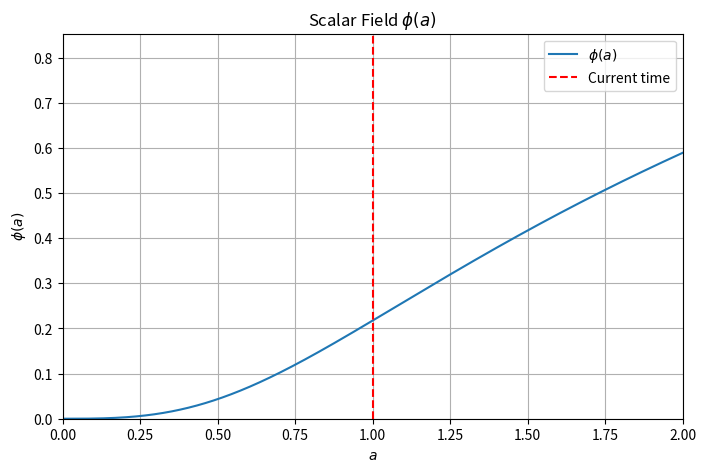
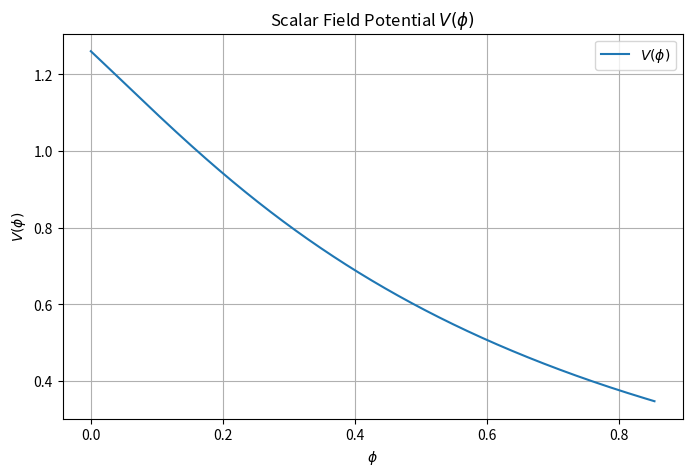
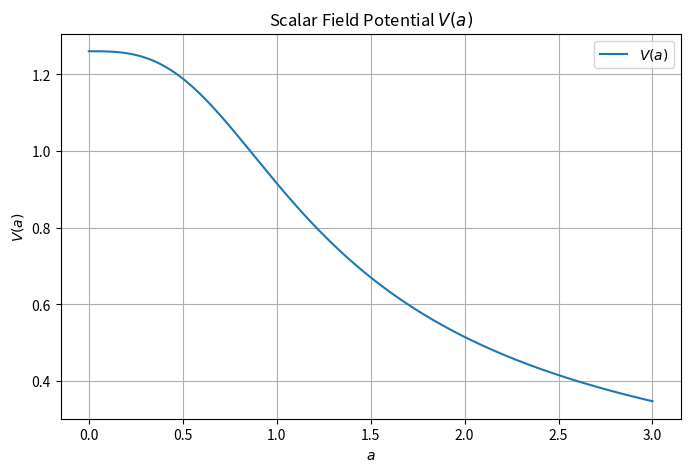
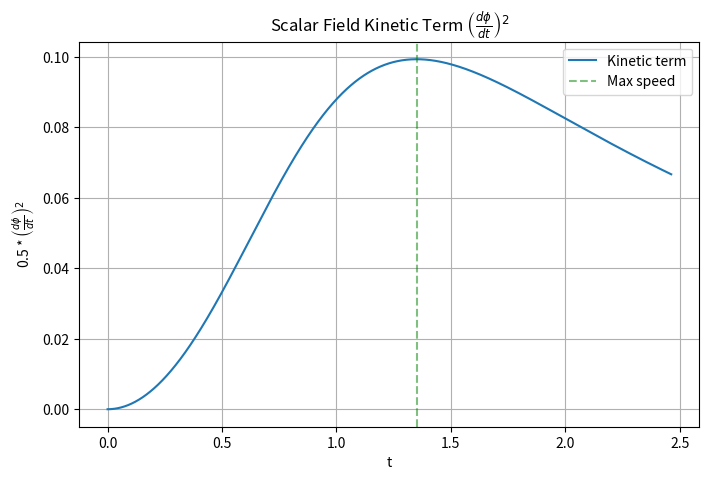
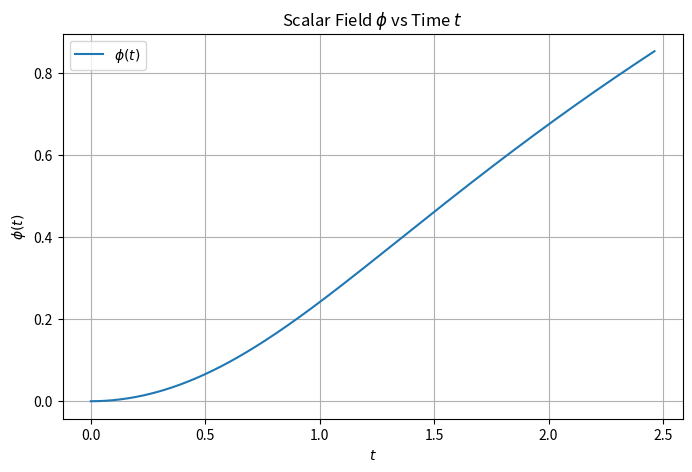

Source code (Python) for these figures, in order:
import numpy as np
import matplotlib.pyplot as plt
from scipy.integrate import cumulative_trapezoid
from scipy.interpolate import interp1d


# values from BAO + CC + DES5Y
G = 1  # 6.6743e-11 # m^3/kg/s^2 normalised
c = 1  # 299792458 # m/s normalised
Rho_de_0 = 1  # normalised
H0 = 1  # normalised. Fit gives: 67.1 # km/s/Mpc
O_m = 0.307
O_r = 4 * 10**-5  # Radiation densit
w0 = -0.833  # Equation of state parameter from fit

# Range of scale factors
a_vals = np.linspace(1e-3, 3, 2000)

# Dark energy equation of state
w_de = lambda a: -1 + 2 * (1 + w0) * a**3 / (1 + a**3)

Rho_de = lambda a: Rho_de_0 * (2 / (1 + a**3)) ** (2 * (1 + w0))

H = lambda a: H0 * np.sqrt(O_m * a**-3 + O_r * a**-4 + (1 - O_m) * Rho_de(a) / Rho_de_0)

V_phi = lambda a: (1 - w_de(a)) * Rho_de(a) / 2

d_phi_da = lambda a: np.sqrt(Rho_de(a) * (1 + w_de(a))) / (a * H(a))

phi_vals = cumulative_trapezoid(d_phi_da(a_vals), a_vals, initial=0)

a_of_phi = interp1d(phi_vals, a_vals, bounds_error=False, fill_value="extrapolate")

V_of_phi = lambda phi: V_phi(a_of_phi(phi))

phi_plot = np.linspace(min(phi_vals), max(phi_vals), 2000)

d_phi_dt_val = d_phi_da(a_vals) * H(a_vals) * a_vals

# Scalar field
plt.figure(figsize=(8, 5))
plt.plot(a_vals, phi_vals, label=r"$\phi(a)$")
plt.axvline(x=1, color="r", linestyle="--", label="Current time")
plt.xlabel(r"$a$")
plt.ylabel(r"$\phi(a)$")
plt.xlim(0, 2)
plt.ylim(0, max(phi_vals))
plt.title(r"Scalar Field $\phi(a)$")
plt.legend()
plt.grid(True)
plt.show()

# Potential
plt.figure(figsize=(8, 5))
plt.plot(phi_plot, V_of_phi(phi_plot), label=r"$V(\phi)$")
plt.xlabel(r"$\phi$")
plt.ylabel(r"$V(\phi)$")
plt.title(r"Scalar Field Potential $V(\phi)$")
plt.legend()
plt.grid(True)
plt.show()

# Plot V(a)
plt.figure(figsize=(8, 5))
plt.plot(a_vals, V_phi(a_vals), label=r"$V(a)$")
plt.xlabel(r"$a$")
plt.ylabel(r"$V(a)$")
plt.title(r"Scalar Field Potential $V(a)$")
plt.legend()
plt.grid(True)
plt.show()

dt_da = lambda a: 1 / (a * H(a))
t_vals = cumulative_trapezoid(dt_da(a_vals), a_vals, initial=0)
a_of_t = interp1d(t_vals, a_vals, bounds_error=False, fill_value="extrapolate")
phi_of_t = lambda t: np.interp(t, t_vals, phi_vals)
t_grid = np.linspace(min(t_vals), max(t_vals), 1000)

# Kinetic term
plt.figure(figsize=(8, 5))
plt.plot(t_vals, 0.5 * d_phi_dt_val**2, label=r"Kinetic term")
plt.xlabel("t")
plt.ylabel(r"0.5 * $\left(\frac{d\phi}{dt}\right)^2$")
plt.title(r"Scalar Field Kinetic Term $\left(\frac{d\phi}{dt}\right)^2$")
plt.axvline(
    x=t_vals[np.argmax(0.5 * d_phi_dt_val**2)],
    color="g",
    linestyle="--",
    label="Max speed",
    alpha=0.5,
)
plt.grid(True)
plt.legend()
plt.show()


plt.figure(figsize=(8, 5))
plt.plot(t_grid, phi_of_t(t_grid), label=r"$\phi(t)$")
plt.xlabel(r"$t$")
plt.ylabel(r"$\phi(t)$")
plt.title(r"Scalar Field $\phi$ vs Time $t$")
plt.legend()
plt.grid(True)
plt.show()
